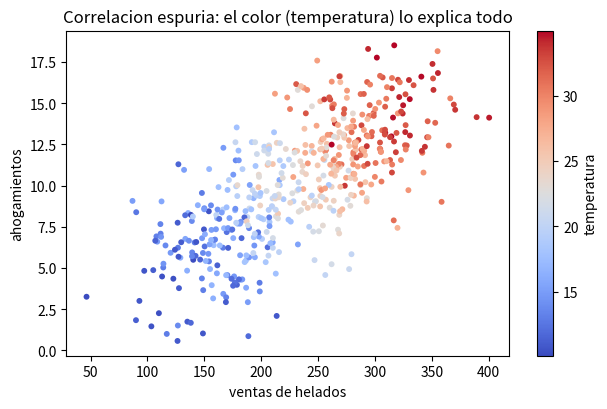
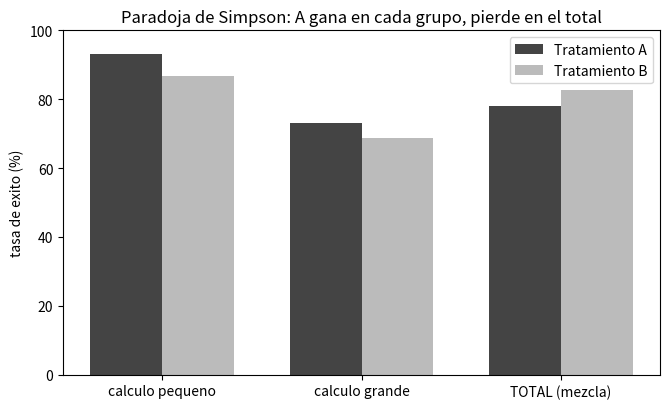
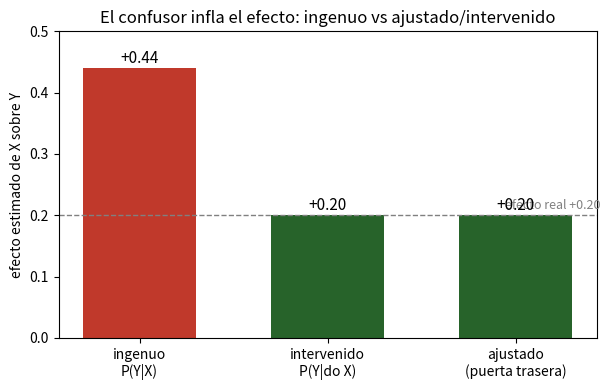
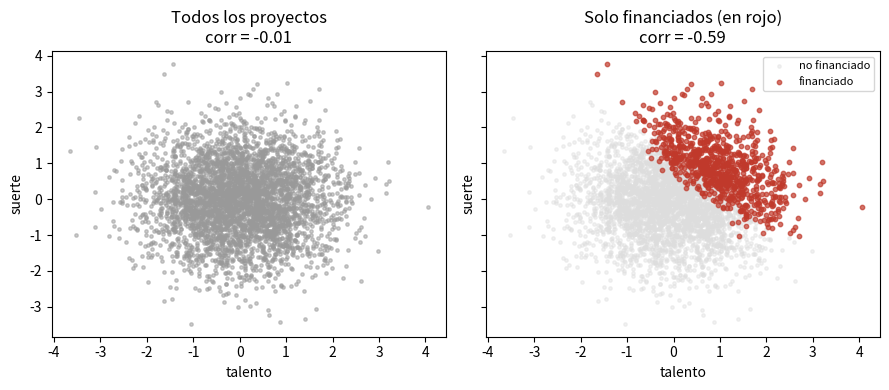

Source code (Python) for these figures, in order:
# Colab ya los trae. En tu maquina:  pip install numpy matplotlib
import numpy as np
import matplotlib.pyplot as plt
rng = np.random.default_rng(7)
print("Listo.")

n = 500
temp = rng.uniform(10, 35, n)                      # temperatura en grados
helados      = 50 + 8.0 * temp + rng.normal(0, 30, n)   # ventas de helados
ahogamientos = 1  + 0.40 * temp + rng.normal(0, 2.0, n) # numero de ahogamientos
# Helados y ahogamientos NO se usan el uno al otro: solo dependen de temp.

def corr(a, b):
    return float(np.corrcoef(a, b)[0, 1])

r_he = corr(helados, ahogamientos)
print(f"Correlacion helados <-> ahogamientos: {r_he:.3f}")
print("Alta y positiva... pero ninguno causa al otro.")

fig, ax = plt.subplots(figsize=(6.4, 4.2))
sc = ax.scatter(helados, ahogamientos, c=temp, cmap="coolwarm", s=18, edgecolor="none")
ax.set_xlabel("ventas de helados")
ax.set_ylabel("ahogamientos")
ax.set_title("Correlacion espuria: el color (temperatura) lo explica todo")
plt.colorbar(sc, label="temperatura")
plt.tight_layout(); plt.show()
print("Los puntos rojos (calor) se agolpan arriba a la derecha; los azules (frio), abajo a la izquierda.")

def residuos(y, x):
    'Residuos de y tras restarle su mejor recta sobre x (minimos cuadrados).'
    A = np.vstack([x, np.ones_like(x)]).T
    coef, *_ = np.linalg.lstsq(A, y, rcond=None)
    return y - A @ coef

res_hel = residuos(helados, temp)
res_aho = residuos(ahogamientos, temp)
r_parcial = corr(res_hel, res_aho)

print(f"Correlacion bruta        (helados, ahogamientos) = {r_he:.3f}")
print(f"Correlacion parcial dado temp                    = {r_parcial:.3f}")
print("\nAl controlar la temperatura, la correlacion se desploma: era todo del confusor.")

# Datos reales (Charig et al., 1986): (exitos, total) por tratamiento y tamano.
datos = {
    ("A", "pequeno"): (81, 87),
    ("A", "grande"):  (192, 263),
    ("B", "pequeno"): (234, 270),
    ("B", "grande"):  (55, 80),
}

def tasa(exitos, total):
    return exitos / total

print("Tasa de exito por subgrupo:")
for (trat, tam), (e, t) in datos.items():
    print(f"  Tratamiento {trat}, calculo {tam:8s}: {e:3d}/{t:3d} = {tasa(e,t)*100:5.1f}%")

# Agregado: juntamos los dos tamanos de cada tratamiento.
agg = {}
for trat in ["A", "B"]:
    e = sum(datos[(trat, tam)][0] for tam in ["pequeno", "grande"])
    t = sum(datos[(trat, tam)][1] for tam in ["pequeno", "grande"])
    agg[trat] = (e, t)
    print(f"Tratamiento {trat} en TOTAL: {e}/{t} = {tasa(e,t)*100:.1f}%")

print()
print(f"En calculos pequenos gana: {'A' if tasa(*datos[('A','pequeno')])>tasa(*datos[('B','pequeno')]) else 'B'}")
print(f"En calculos grandes  gana: {'A' if tasa(*datos[('A','grande')]) >tasa(*datos[('B','grande')])  else 'B'}")
print(f"En el TOTAL           gana: {'A' if tasa(*agg['A'])>tasa(*agg['B']) else 'B'}")

fig, ax = plt.subplots(figsize=(6.8, 4.2))
tam_orden = ["pequeno", "grande", "TOTAL"]
x = np.arange(len(tam_orden))
w = 0.36

def serie(trat):
    vals = [tasa(*datos[(trat, "pequeno")]), tasa(*datos[(trat, "grande")]), tasa(*agg[trat])]
    return [v * 100 for v in vals]

ax.bar(x - w/2, serie("A"), w, label="Tratamiento A", color="#444444")
ax.bar(x + w/2, serie("B"), w, label="Tratamiento B", color="#bbbbbb")
ax.set_xticks(x); ax.set_xticklabels(["calculo pequeno", "calculo grande", "TOTAL (mezcla)"])
ax.set_ylabel("tasa de exito (%)"); ax.set_ylim(0, 100)
ax.set_title("Paradoja de Simpson: A gana en cada grupo, pierde en el total")
ax.legend()
plt.tight_layout(); plt.show()

P_Z1 = 0.5                       # P(Z = si)
P_X1_dado_Z = {1: 0.8, 0: 0.2}   # P(X = si | Z): los Z=si reciben X mucho mas

# P(Y = si | X, Z)  ->  clave (X, Z)
P_Y1 = {
    (0, 0): 0.20,   # sin X, sin Z
    (1, 0): 0.40,   # con X, sin Z      (X aporta +0.20)
    (0, 1): 0.60,   # sin X, con Z
    (1, 1): 0.80,   # con X, con Z      (X aporta +0.20)
}
# Fijate: el efecto VERDADERO de X sobre Y, fijado Z, es +0.20 en ambos niveles.
print("Tablas listas. Efecto causal real de X (a Z fijo): +0.20 en cada estrato.")

def p_z(z):
    return P_Z1 if z else 1 - P_Z1

def p_x_dado_z(x, z):
    px1 = P_X1_dado_Z[z]
    return px1 if x else 1 - px1

def p_y_dado_xz(y, x, z):
    py1 = P_Y1[(x, z)]
    return py1 if y else 1 - py1

def p_observando_Y1_dado_X(x):
    'P(Y=1 | X=x) OBSERVANDO: hay que pesar Z por P(Z|X), no por P(Z).'
    num = sum(p_y_dado_xz(1, x, z) * p_x_dado_z(x, z) * p_z(z) for z in (0, 1))
    den = sum(                       p_x_dado_z(x, z) * p_z(z) for z in (0, 1))
    return num / den

obs1 = p_observando_Y1_dado_X(1)
obs0 = p_observando_Y1_dado_X(0)
print(f"P(Y=1 | X=1)  observando = {obs1:.3f}")
print(f"P(Y=1 | X=0)  observando = {obs0:.3f}")
print(f"Efecto INGENUO (observado) = {obs1 - obs0:+.3f}")

def p_do_Y1(x):
    'P(Y=1 | do(X=x)): grafo mutilado, Z pesa por P(Z), no por P(Z|X).'
    return sum(p_y_dado_xz(1, x, z) * p_z(z) for z in (0, 1))

do1 = p_do_Y1(1)
do0 = p_do_Y1(0)
print(f"P(Y=1 | do(X=1)) = {do1:.3f}")
print(f"P(Y=1 | do(X=0)) = {do0:.3f}")
print(f"Efecto CAUSAL (intervenido) = {do1 - do0:+.3f}")
print()
print(f"Observar dice  {obs1 - obs0:+.3f}  (inflado por el confusor)")
print(f"Intervenir dice {do1 - do0:+.3f}  (el efecto real)")

def p_ajuste_Y1(x):
    'Formula de ajuste por puerta trasera: suma_z P(Y=1|X,Z) P(Z).'
    return sum(p_y_dado_xz(1, x, z) * p_z(z) for z in (0, 1))

aj1 = p_ajuste_Y1(1)
aj0 = p_ajuste_Y1(0)
print(f"Ajuste  P(Y=1 | X=1) = {aj1:.3f}   ||  do  = {do1:.3f}")
print(f"Ajuste  P(Y=1 | X=0) = {aj0:.3f}   ||  do  = {do0:.3f}")
print(f"Efecto ajustado = {aj1 - aj0:+.3f}   ||  efecto do = {do1 - do0:+.3f}")
print()
print("Coinciden:", np.isclose(aj1, do1) and np.isclose(aj0, do0))
print("El ajuste recupera el efecto causal SIN hacer el experimento, usando solo datos observados.")

fig, ax = plt.subplots(figsize=(6.2, 4.0))
etiquetas = ["ingenuo\nP(Y|X)", "intervenido\nP(Y|do X)", "ajustado\n(puerta trasera)"]
valores = [(obs1 - obs0), (do1 - do0), (aj1 - aj0)]
colores = ["#c0392b", "#27632a", "#27632a"]
barras = ax.bar(etiquetas, valores, color=colores, width=0.6)
ax.axhline(0.20, ls="--", color="gray", lw=1)
ax.text(2.45, 0.205, "efecto real +0.20", ha="right", va="bottom", fontsize=9, color="gray")
for b, v in zip(barras, valores):
    ax.text(b.get_x() + b.get_width()/2, v + 0.008, f"{v:+.2f}", ha="center", fontsize=11)
ax.set_ylabel("efecto estimado de X sobre Y")
ax.set_ylim(0, 0.5)
ax.set_title("El confusor infla el efecto: ingenuo vs ajustado/intervenido")
plt.tight_layout(); plt.show()

n = 4000
talento = rng.normal(0, 1, n)
suerte  = rng.normal(0, 1, n)         # independiente del talento, por construccion
puntuacion = talento + suerte + rng.normal(0, 0.3, n)
financiado = puntuacion > np.quantile(puntuacion, 0.80)   # se financia el 20% con mas puntos

r_todos = corr(talento, suerte)
r_finan = corr(talento[financiado], suerte[financiado])
print(f"corr(talento, suerte) en TODOS los proyectos     = {r_todos:+.3f}  (independientes)")
print(f"corr(talento, suerte) SOLO en los financiados     = {r_finan:+.3f}  (correlacion inventada)")

fig, axes = plt.subplots(1, 2, figsize=(9.0, 4.0), sharex=True, sharey=True)
axes[0].scatter(talento, suerte, s=6, color="#999999", alpha=0.5)
axes[0].set_title(f"Todos los proyectos\ncorr = {r_todos:+.2f}")
axes[1].scatter(talento[~financiado], suerte[~financiado], s=6, color="#dddddd", alpha=0.4, label="no financiado")
axes[1].scatter(talento[financiado], suerte[financiado], s=10, color="#c0392b", alpha=0.7, label="financiado")
axes[1].set_title(f"Solo financiados (en rojo)\ncorr = {r_finan:+.2f}")
for ax in axes:
    ax.set_xlabel("talento"); ax.set_ylabel("suerte")
axes[1].legend(loc="upper right", fontsize=8)
plt.tight_layout(); plt.show()
print("Condicionar sobre el colisionador (financiacion) acopla dos causas que eran independientes.")
